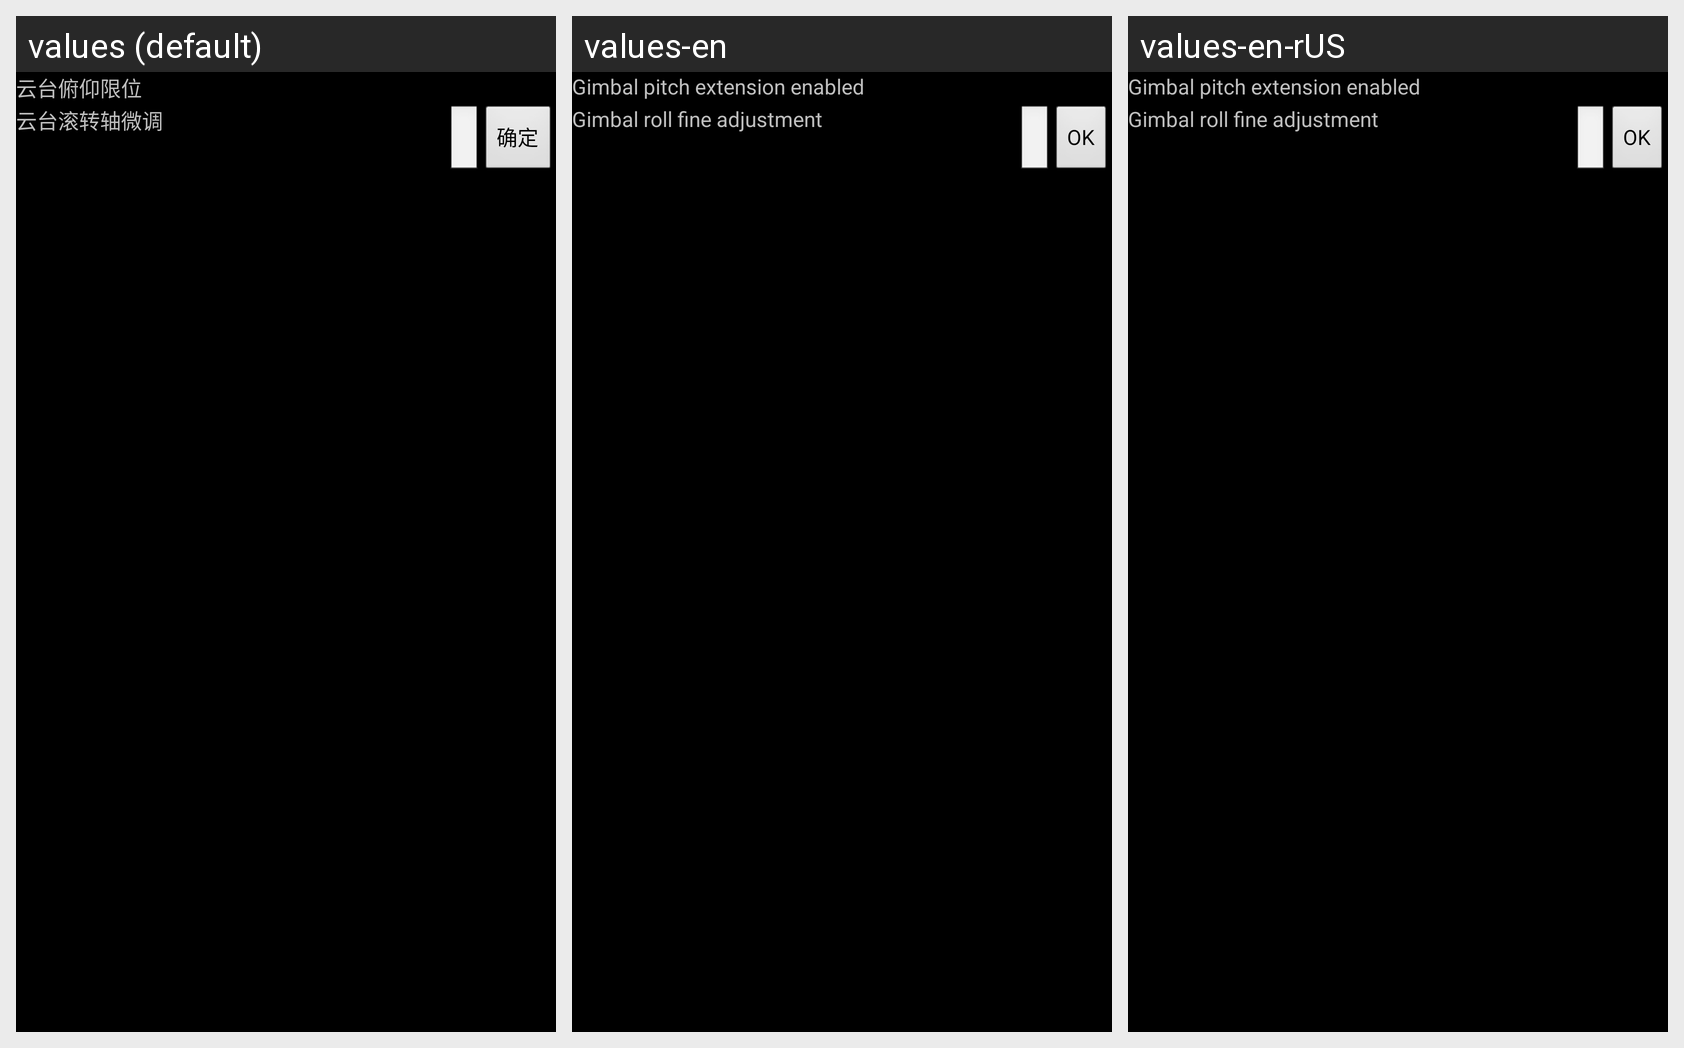

Strings drawn on this Android screen and how each of the app's shown locales translates them:
Android screen res/layout/fragment_gimbal_setting.xml rendered under 3 locales, left to right: values (default), values-en, values-en-rUS. Device: Nexus 5 (rendered at 1080×1920; each locale shown at half size, 540×960, under a caption strip naming it); theme android:Theme.NoTitleBar.Fullscreen.
Strings drawn on this screen, with the default value and each locale's value (text and hints the layout hard-codes, and strings that could not be matched under every locale, appear in the picture but are not listed):

gimbal_pitch_range
  values: 云台俯仰限位
  values-en: Gimbal pitch extension enabled
  values-en-rUS: Gimbal pitch extension enabled

gimbal_tune
  values: 云台滚转轴微调
  values-en: Gimbal roll fine adjustment
  values-en-rUS: Gimbal roll fine adjustment

confirm
  values: 确定
  values-en: OK
  values-en-rUS: OK
